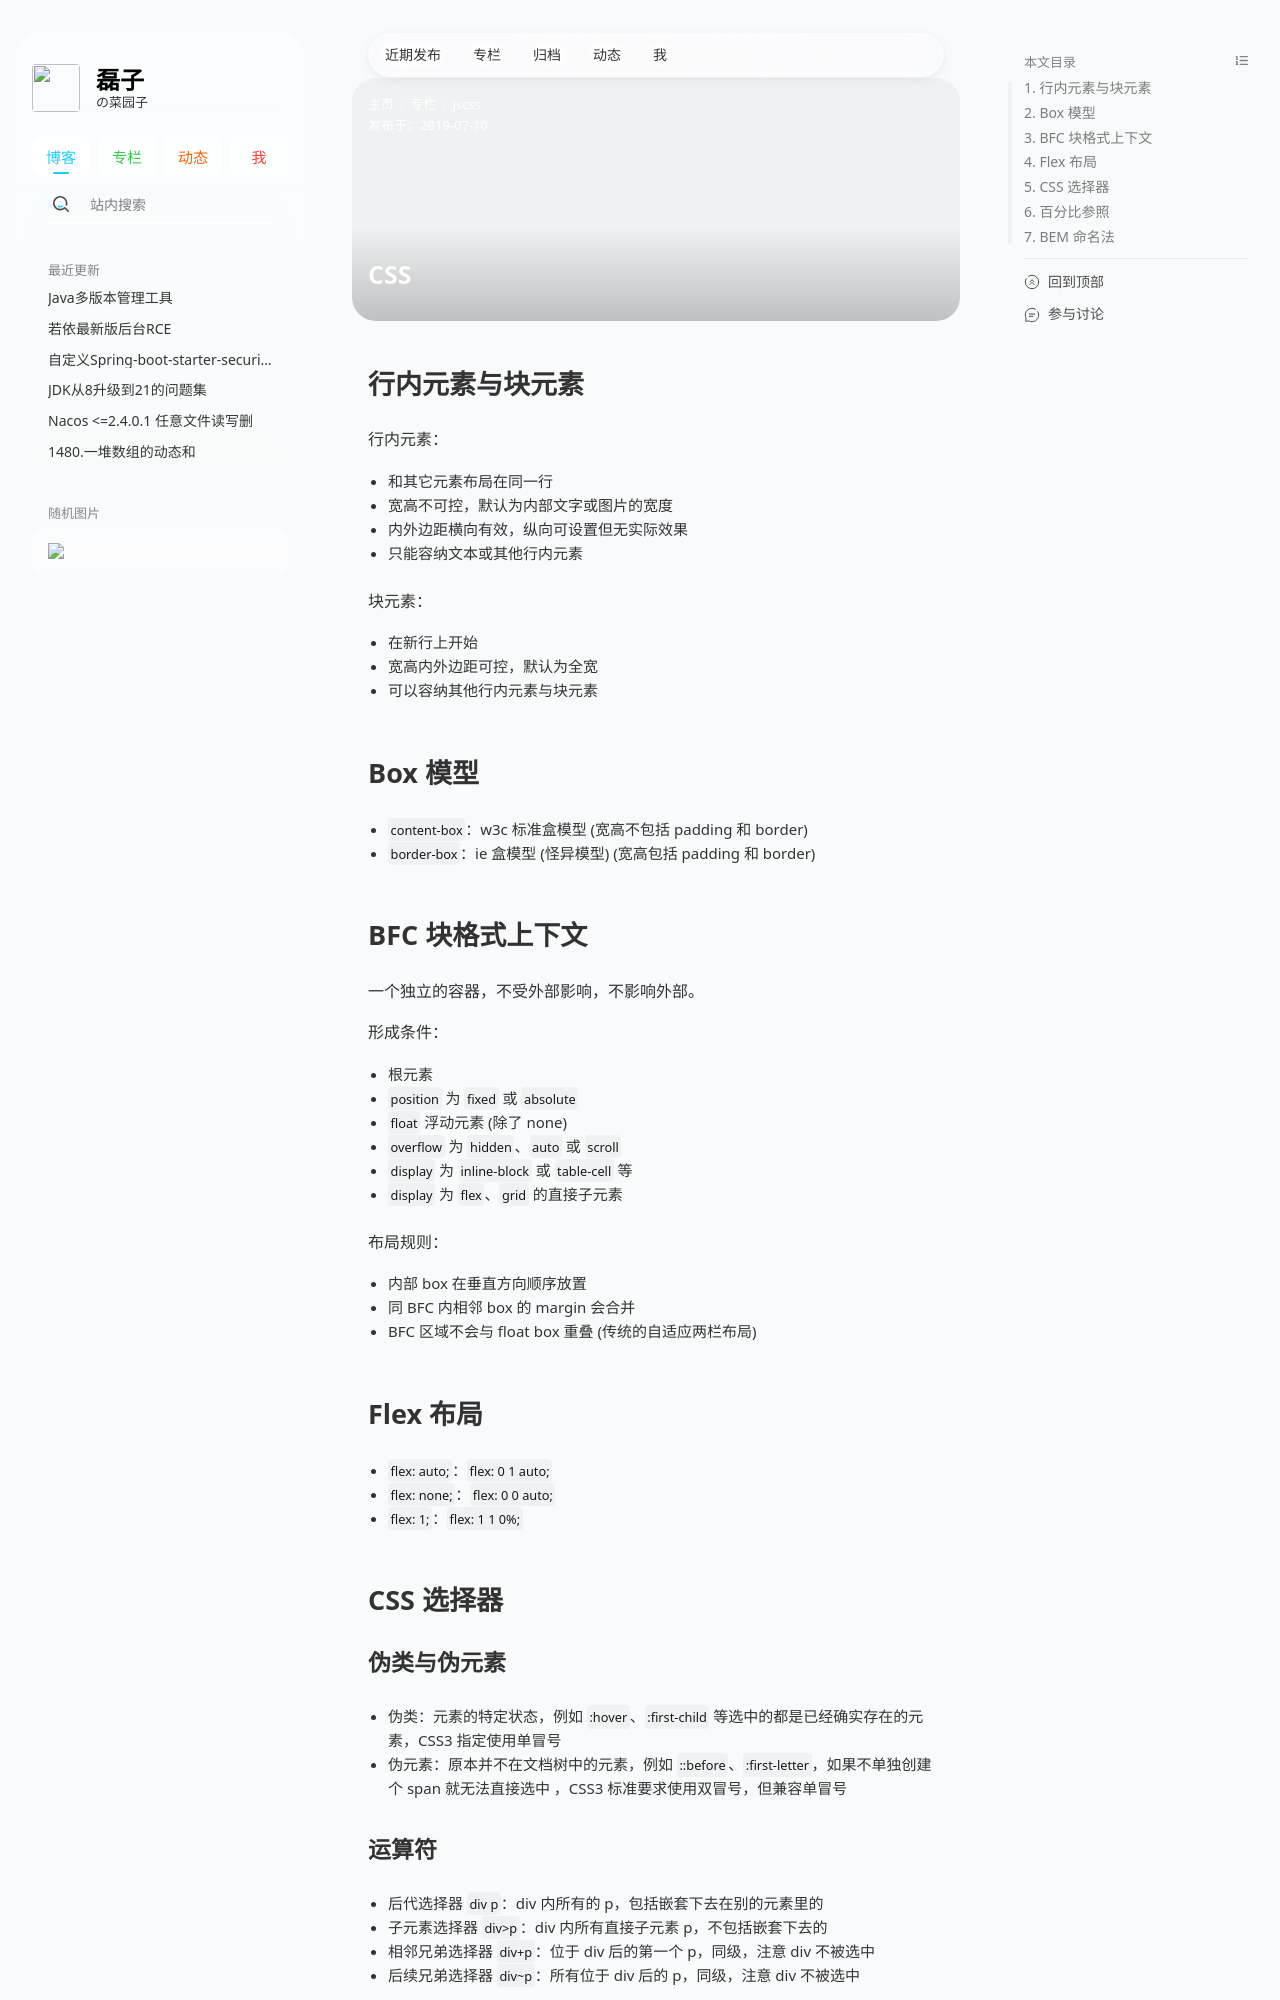

repository: hzleii/hzleii.github.io · page: 2019/CSS/index.html · generator: jekyll

---
title: 'CSS'
date: 2019-07-10
topic: js&css
description: 'CSS 重难点整理，包括元素类型、盒模型、选择器、布局等内容。'
author: hzlei
# banner: https://cdn.jsdelivr.net/gh/hzleii/imgs/stellar/post/2019/jscss/CSS.webp
# cover: https://cdn.jsdelivr.net/gh/hzleii/imgs/stellar/post/2019/jscss/CSS.webp
banner: https://gitee.com/hzleii/imgs/raw/main/stellar/post/2019/jscss/CSS.webp
cover: https://gitee.com/hzleii/imgs/raw/main/stellar/post/2019/jscss/CSS.webp
nav_tabs: true
article:
  type: tech # tech/story
poster: # 海报（可选，全图封面卡片）
  # topic: 标题上方的小字 # 标题上方的小字，可选
  headline: CSS # 必选
  caption: 重难点整理，包括元素类型、盒模型、选择器、布局等内容。 # 标题下方的小字，可选
  color: hsl(229deg 79% 53%) # 标题颜色，可选，默认为跟随主题的动态颜色 # white,red...
---

## 行内元素与块元素

行内元素：

- 和其它元素布局在同一行
- 宽高不可控，默认为内部文字或图片的宽度
- 内外边距横向有效，纵向可设置但无实际效果
- 只能容纳文本或其他行内元素

块元素：

- 在新行上开始
- 宽高内外边距可控，默认为全宽
- 可以容纳其他行内元素与块元素

## Box 模型

- `content-box`：w3c 标准盒模型 (宽高不包括 padding 和 border)
- `border-box`：ie 盒模型 (怪异模型) (宽高包括 padding 和 border)

## BFC 块格式上下文

一个独立的容器，不受外部影响，不影响外部。

形成条件：

- 根元素
- `position` 为 `fixed` 或 `absolute`
- `float` 浮动元素 (除了 none)
- `overflow` 为 `hidden`、`auto` 或 `scroll`
- `display` 为 `inline-block` 或 `table-cell` 等
- `display` 为 `flex`、`grid` 的直接子元素

布局规则：

- 内部 box 在垂直方向顺序放置
- 同 BFC 内相邻 box 的 margin 会合并
- BFC 区域不会与 float box 重叠 (传统的自适应两栏布局)
